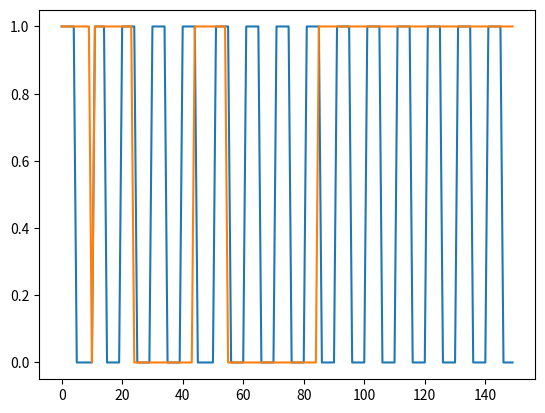

Write the Python code that produced this figure.
import numpy as np

class UART:
    def clock(self):
        return 1 if self.t % (1 / self.clock_freq) < 0.5 else 0
    
    def clock_edge(self):
        prev = (self.t - self.time_step) % (1 / self.clock_freq) < 0.5
        return prev and (not self.t % (1 / self.clock_freq) < 0.5)
    
    def __init__(self, clock_freq, time_step):
        self.clock_freq = clock_freq
        self.time_step = time_step
        self.t = 0
        self.char_start = False
        self.char_stop = True
        self.prev = 1
        self.buf_idx = 0
        self.bits_per_char = 8
        self.buf = np.zeros(self.bits_per_char)     


class UART_Rx(UART):
    
    def check_start(self, signal, prev):
        if not self.char_stop or self.char_start:
            return False

        return prev == 1 and signal == 0

    def check_stop(self, signal, prev):
        if not self.char_start or self.char_stop:
            return False

        return prev == 1 and signal == 1 and self.buf_idx == (self.bits_per_char - 1)


    # return None if byte not read, byte if read
    def recv(self, signal):
        self.t += self.time_step
        if not self.clock_edge:
            return None

        prev = self.prev
        self.prev = signal

        if self.check_start(signal, prev):
            self.char_start = True
            return None
        if not self.char_start:
            return None
        
        if self.check_stop(signal, prev):
            self.char_stop = True
            self.char_start = False

            return self.buf_idx 

        if (self.buf_idx < self.bits_per_char):
            self.buf[self.buf_idx] = signal
        self.buf_idx += 1

    def __init__(self, clock_freq, time_step):
        UART.__init__(self, clock_freq, time_step)


class UART_Tx(UART):
    
    def start(self, buf):
        if not self.char_stop or self.char_start:
            raise RuntimeError("Attempted to start send while sending")

        assert len(buf) == self.bits_per_char
        self.buf = buf
        self.buf_idx = 0
        self.char_start = True
        self.char_stop = False

    def send(self):
        self.t += self.time_step

        if self.char_stop:
            return 1 

        if self.char_start:
            self.char_start = False
            return 0
        
        # If not start and not stop then must be sending a char
        if self.clock_edge():
            self.buf_idx += 1
        if (self.buf_idx == self.bits_per_char):
            self.char_stop = True
            return 1

        return self.buf[self.buf_idx]
        


    def __init__(self, clock_freq, time_step):
        UART.__init__(self, clock_freq, time_step)
        

def char_to_buf(char):
    buf = np.zeros(8)

    for i in range(len(buf)):
        pv = 2 ** (7-i)
        buf[i] = char // pv
        if char // pv == 1:
            char -= pv

    print(buf)
    return buf


clock = []
data = []
tx = UART_Tx(1, 0.1)
rx = UART_Rx(tx.clock_freq, tx.time_step)
for i in range(0, 150):
    if (i == 10):
        tx.start(char_to_buf(200))

    clock.append(tx.clock())
    d = tx.send()
    data.append(d)
    d = rx.recv(d)

print(rx.buf)

import matplotlib.pyplot as plt
plt.plot(clock)
plt.plot(data)

plt.show()